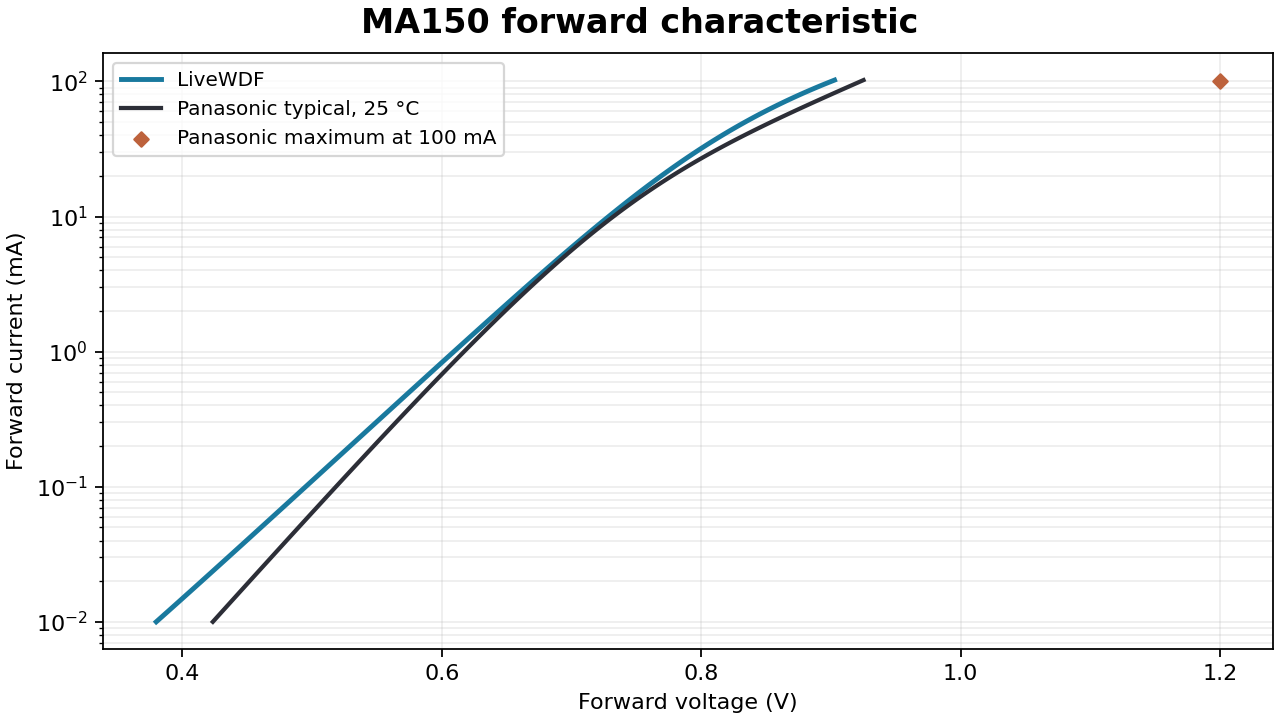

Values plotted in this chart, from the file beside it:
factory_x, factory_y, source_plot_x, source_plot_y, livewdf_x
4.234249685017027476e-01, 1.002537651764751417e-02, 1.056620025634765625e+02, 2.167390136718750000e+02, 3.798054281473463023e-01
4.304289899629841765e-01, 1.189727939302853352e-02, 1.062572361515981072e+02, 2.146831430365597839e+02, 3.885097558864132328e-01
4.373311790451489545e-01, 1.408165862950866258e-02, 1.068438155611532778e+02, 2.126588187106096939e+02, 3.970448136423166408e-01
4.441329181472436494e-01, 1.662381340350967476e-02, 1.074218582746982662e+02, 2.106657224302291525e+02, 4.054185265232162494e-01
4.508355896683159392e-01, 1.957445597767940026e-02, 1.079914817747893210e+02, 2.087035359316225254e+02, 4.136377836685423137e-01
4.574405760074137239e-01, 2.299018454146772861e-02, 1.085528035439826908e+02, 2.067719409509941499e+02, 4.217076293806429899e-01
4.639492595635835714e-01, 2.693397387834320714e-02, 1.091059410648345960e+02, 2.048706192245483351e+02, 4.296339132195412525e-01
4.703630227358736038e-01, 3.147568149169722995e-02, 1.096510118199012851e+02, 2.029992524884895033e+02, 4.374202278487691609e-01
4.766832479233312769e-01, 3.669256640674565390e-02, 1.101881332917390068e+02, 2.011575224790220204e+02, 4.450712987657639563e-01
4.829113175250033807e-01, 4.266981745098148704e-02, 1.107174229629039814e+02, 1.993451109323501669e+02, 4.525902309413925573e-01
4.890486139399378152e-01, 4.950108740804183560e-02, 1.112389983159524434e+02, 1.975616995846783368e+02, 4.599806888500678759e-01
4.950965195671820362e-01, 5.728902904680961694e-02, 1.117529768334406413e+02, 1.958069701722109812e+02, 4.672447792212749418e-01
5.010564168057832779e-01, 6.614582865711940429e-02, 1.122594759979248238e+02, 1.940806044311523522e+02, 4.743857822540697988e-01
5.069296880547887740e-01, 7.619373238375883040e-02, 1.127586132919611828e+02, 1.923822840977068154e+02, 4.814055268116504416e-01
5.127177157132459806e-01, 8.756556034981587133e-02, 1.132505061981059811e+02, 1.907116909080787650e+02, 4.883072491483824717e-01
5.184218821802030197e-01, 1.004052033069558481e-01, 1.137352721989154816e+02, 1.890685065984725952e+02, 4.950925202632976974e-01
5.240435698547064591e-01, 1.148680963518210474e-01, 1.142130287769458903e+02, 1.874524129050926149e+02, 5.017635145218235504e-01
5.295841611358041989e-01, 1.311216641118455040e-01, 1.146838934147534701e+02, 1.858630915641431329e+02, 5.083224686663421199e-01
5.350450384225434730e-01, 1.493457317371648663e-01, 1.151479835948944128e+02, 1.843002243118285719e+02, 5.147710803328469087e-01
5.404275841139715153e-01, 1.697328960439504486e-01, 1.156054167999249955e+02, 1.827634928843533544e+02, 5.211108715319971996e-01
5.457331806091362258e-01, 1.924888512433653998e-01, 1.160563105124014385e+02, 1.812525790179217324e+02, 5.273440268351681226e-01
5.509632103070846165e-01, 2.178326638633202861e-01, 1.165007822148799903e+02, 1.797671644487380718e+02, 5.334723322407317614e-01
5.561190556068643653e-01, 2.459969917298347464e-01, 1.169389493899168855e+02, 1.783069309130068234e+02, 5.394974090858269955e-01
5.612020989075227062e-01, 2.772282422222874798e-01, 1.173709295200683584e+02, 1.768715601469322678e+02, 5.454207893381107786e-01
5.662137226081073171e-01, 3.117866654518348102e-01, 1.177968400878906436e+02, 1.754607338867187991e+02, 5.512446025895852975e-01
5.711553091076647659e-01, 3.499463785330525489e-01, 1.182167985759399471e+02, 1.740741338685706694e+02, 5.569696956454143200e-01
5.760282408052436187e-01, 3.919953177219152041e-01, 1.186309224667725744e+02, 1.727114418286923865e+02, 5.625983989717010525e-01
5.808339000998908874e-01, 4.382351158737749497e-01, 1.190393292429447172e+02, 1.713723395032882877e+02, 5.681321669815261322e-01
5.855736693906538060e-01, 4.889809034264792631e-01, 1.194421363870126243e+02, 1.700565086285626535e+02, 5.735727685466146530e-01
5.902489310765798303e-01, 5.445610319284112100e-01, 1.198394613815325300e+02, 1.687636309407198780e+02, 5.789211162903232788e-01
5.948610675567164163e-01, 6.053167199999150982e-01, 1.202314217090606689e+02, 1.674933881759643555e+02, 5.841794870020584618e-01
5.994114612301112421e-01, 6.716016225287845254e-01, 1.206181348521532897e+02, 1.662454620705004231e+02, 5.893493845843496004e-01
6.039014944958113196e-01, 7.437813248451116133e-01, 1.209997182933666124e+02, 1.650195343605323899e+02, 5.944325653244122432e-01
6.083325497528645487e-01, 8.222327645855440625e-01, 1.213762895152569001e+02, 1.638152867822647067e+02, 5.994298769126140680e-01
6.127060094003172752e-01, 9.073435849292538213e-01, 1.217479660003803303e+02, 1.626324010719016826e+02, 6.043439112493675935e-01
6.170232558372182874e-01, 9.995114238544745566e-01, 1.221148652312932086e+02, 1.614705589656476832e+02, 6.091757091876613961e-01
6.212856714626143750e-01, 1.099143145012310363e+00, 1.224771046905517551e+02, 1.603294421997070174e+02, 6.139267255710132432e-01
6.254946386755529941e-01, 1.206654016730482226e+00, 1.228348018607121901e+02, 1.592087325102841362e+02, 6.185988004103585292e-01
6.296515398750813786e-01, 1.322466846531138662e+00, 1.231880742243307623e+02, 1.581081116335833485e+02, 6.231940803125526340e-01
6.337577574602472064e-01, 1.447011079361770980e+00, 1.235370392639636918e+02, 1.570272613058090201e+02, 6.277129804803993629e-01
6.378146738300977114e-01, 1.580721868485542858e+00, 1.238818144621672417e+02, 1.559658632631654882e+02, 6.321580131185171592e-01
6.418236713836805718e-01, 1.724039128646757568e+00, 1.242225173014976320e+02, 1.549235992418571755e+02, 6.365306345628369833e-01
6.457861325200430214e-01, 1.877406581710059141e+00, 1.245592652645110974e+02, 1.539001509780883623e+02, 6.408325630330083955e-01
6.497034396382325161e-01, 2.041270805460623006e+00, 1.248921758337639005e+02, 1.528952002080634713e+02, 6.450647588667460797e-01
6.535769751372967340e-01, 2.216080296641693259e+00, 1.252213664918122618e+02, 1.519084286679868399e+02, 6.492297520480826423e-01
6.574081214162822429e-01, 2.402284559590714963e+00, 1.255469547212123871e+02, 1.509395180940628052e+02, 6.533282186311851758e-01
6.611982608742376089e-01, 2.600333232013694484e+00, 1.258690580045205678e+02, 1.499881502224957615e+02, 6.573624238924885566e-01
6.649487759102093998e-01, 2.810675259509425317e+00, 1.261877938242930099e+02, 1.490540067894900176e+02, 6.613338436858116065e-01
6.686610489232452936e-01, 3.033758130420464827e+00, 1.265032796630859480e+02, 1.481367695312499961e+02, 6.652441767761924085e-01
6.723364623123927464e-01, 3.270027182451390235e+00, 1.268156330034556305e+02, 1.472361201839800060e+02, 6.690945353103334714e-01
6.759763984766992140e-01, 3.519924992259207741e+00, 1.271249713279582920e+02, 1.463517404838844698e+02, 6.728870265057832478e-01
6.795822398152119304e-01, 3.783890858894680687e+00, 1.274314121191501670e+02, 1.454833121671676395e+02, 6.766229207044596183e-01
6.831553687269787956e-01, 4.062360391562002349e+00, 1.277350728595875040e+02, 1.446305169700339945e+02, 6.803041657547610477e-01
6.866971676110463774e-01, 4.355765211679736737e+00, 1.280360710318265092e+02, 1.437930366286878154e+02, 6.839321084274080365e-01
6.902090188664630199e-01, 4.664532778675851254e+00, 1.283345241184234737e+02, 1.429705528793334963e+02, 6.875082586911499538e-01
6.936923048922755131e-01, 4.989086348348135580e+00, 1.286305496019345753e+02, 1.421627474581753745e+02, 6.910342696693316800e-01
6.971484080875315348e-01, 5.329845071978835946e+00, 1.289242649649160910e+02, 1.413693021014178157e+02, 6.945119173503347954e-01
7.005787108512785410e-01, 5.687224243722992512e+00, 1.292157876899242410e+02, 1.405898985452651857e+02, 6.979426789507162665e-01
7.039845955825635437e-01, 6.061635703106958317e+00, 1.295052352595152456e+02, 1.398242185259218502e+02, 7.013278323567115891e-01
7.073674446804348870e-01, 6.453488398791048297e+00, 1.297927251562454103e+02, 1.390719437795921749e+02, 7.046693255593298177e-01
... 61 more rows
